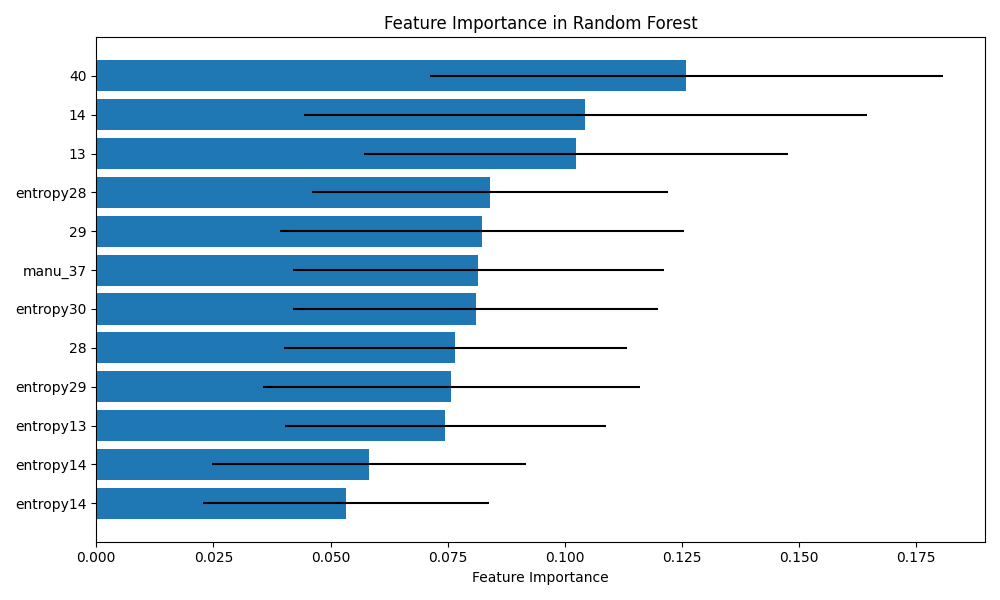

Data behind this chart, as committed beside it:
feature, importance, std
entropy14, 0.05327, 0.03054
entropy14, 0.05815, 0.03351
entropy13, 0.07453, 0.03423
entropy29, 0.07574, 0.04023
28, 0.07663, 0.03662
entropy30, 0.08103, 0.03894
manu_37, 0.08158, 0.03956
29, 0.08229, 0.0431
entropy28, 0.0841, 0.03797
13, 0.1024, 0.04518
14, 0.1044, 0.06013
40, 0.1259, 0.05473
